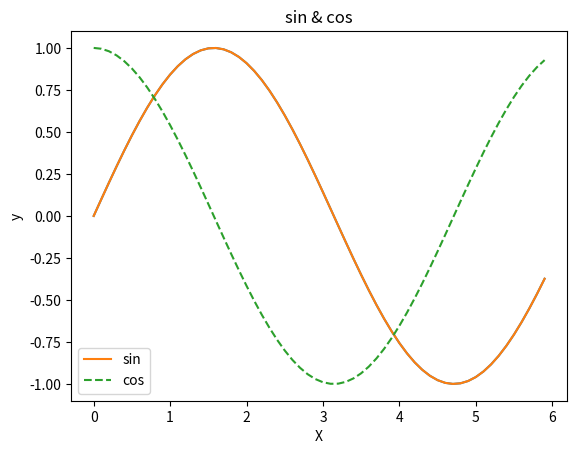

Write Python code to recreate this figure. (Note: this script raises an exception after producing the figure.)
import numpy as np
import matplotlib.pyplot as plt
from matplotlib.image import imread

x = np.arange(0, 6, 0.1)#0~6까지 0.1 간격으로 생성
print(x)
"""
[ 0.   0.1  0.2  0.3  0.4  0.5  0.6  0.7  0.8  0.9  1.   1.1  1.2  1.3  1.4
  1.5  1.6  1.7  1.8  1.9  2.   2.1  2.2  2.3  2.4  2.5  2.6  2.7  2.8  2.9
  3.   3.1  3.2  3.3  3.4  3.5  3.6  3.7  3.8  3.9  4.   4.1  4.2  4.3  4.4
  4.5  4.6  4.7  4.8  4.9  5.   5.1  5.2  5.3  5.4  5.5  5.6  5.7  5.8  5.9]
"""
y1 = np.sin(x)

plt.plot(x, y1)#그래프 생성
plt.show()#그래프 출력

y2 = np.cos(x)
plt.plot(x, y1, label="sin")
plt.plot(x, y2, linestyle="--", label="cos")#점선으로 그리기
plt.xlabel("X")
plt.ylabel("y")
plt.title('sin & cos')#제목 표시
plt.legend()#legend 표시
plt.show()


img = imread('dataset/lena.png')#이미지 불러오기

plt.imshow(img)
plt.show()